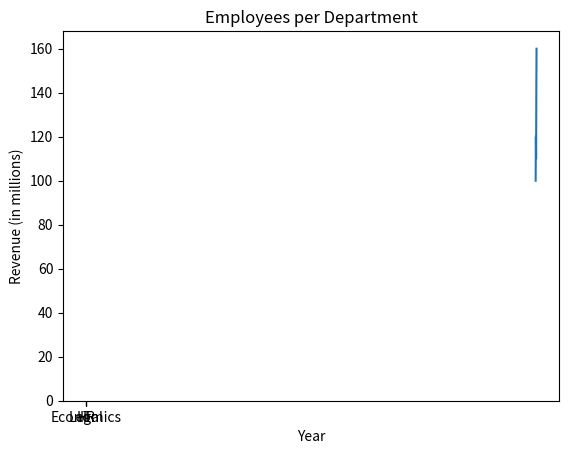
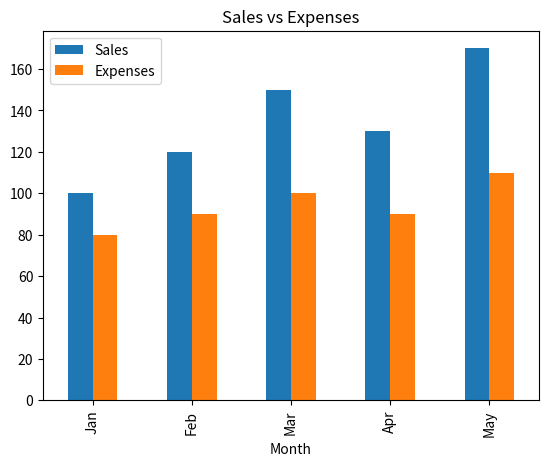

The script that saved these images, in order:
import matplotlib.pyplot as plt

# Data
years = [2018, 2019, 2020, 2021, 2022]
revenue = [100, 120, 110, 140, 160]

# Create a line plot
plt.plot(years, revenue)
plt.title("Annual Revenue")
plt.xlabel("Year")
plt.ylabel("Revenue (in millions)")
plt.show()

departments = ["Legal", "IT", "HR", "Economics"]
employees = [20, 15, 5, 30]

plt.bar(departments, employees, color='skyblue')
plt.title("Employees per Department")
plt.show()

import pandas as pd

data = {
    "Month": ["Jan", "Feb", "Mar", "Apr", "May"],
    "Sales": [100, 120, 150, 130, 170],
    "Expenses": [80, 90, 100, 90, 110]
}

df = pd.DataFrame(data)

# Plotting directly from the DataFrame
df.plot(x="Month", y=["Sales", "Expenses"], kind="bar")
plt.title("Sales vs Expenses")
plt.show()